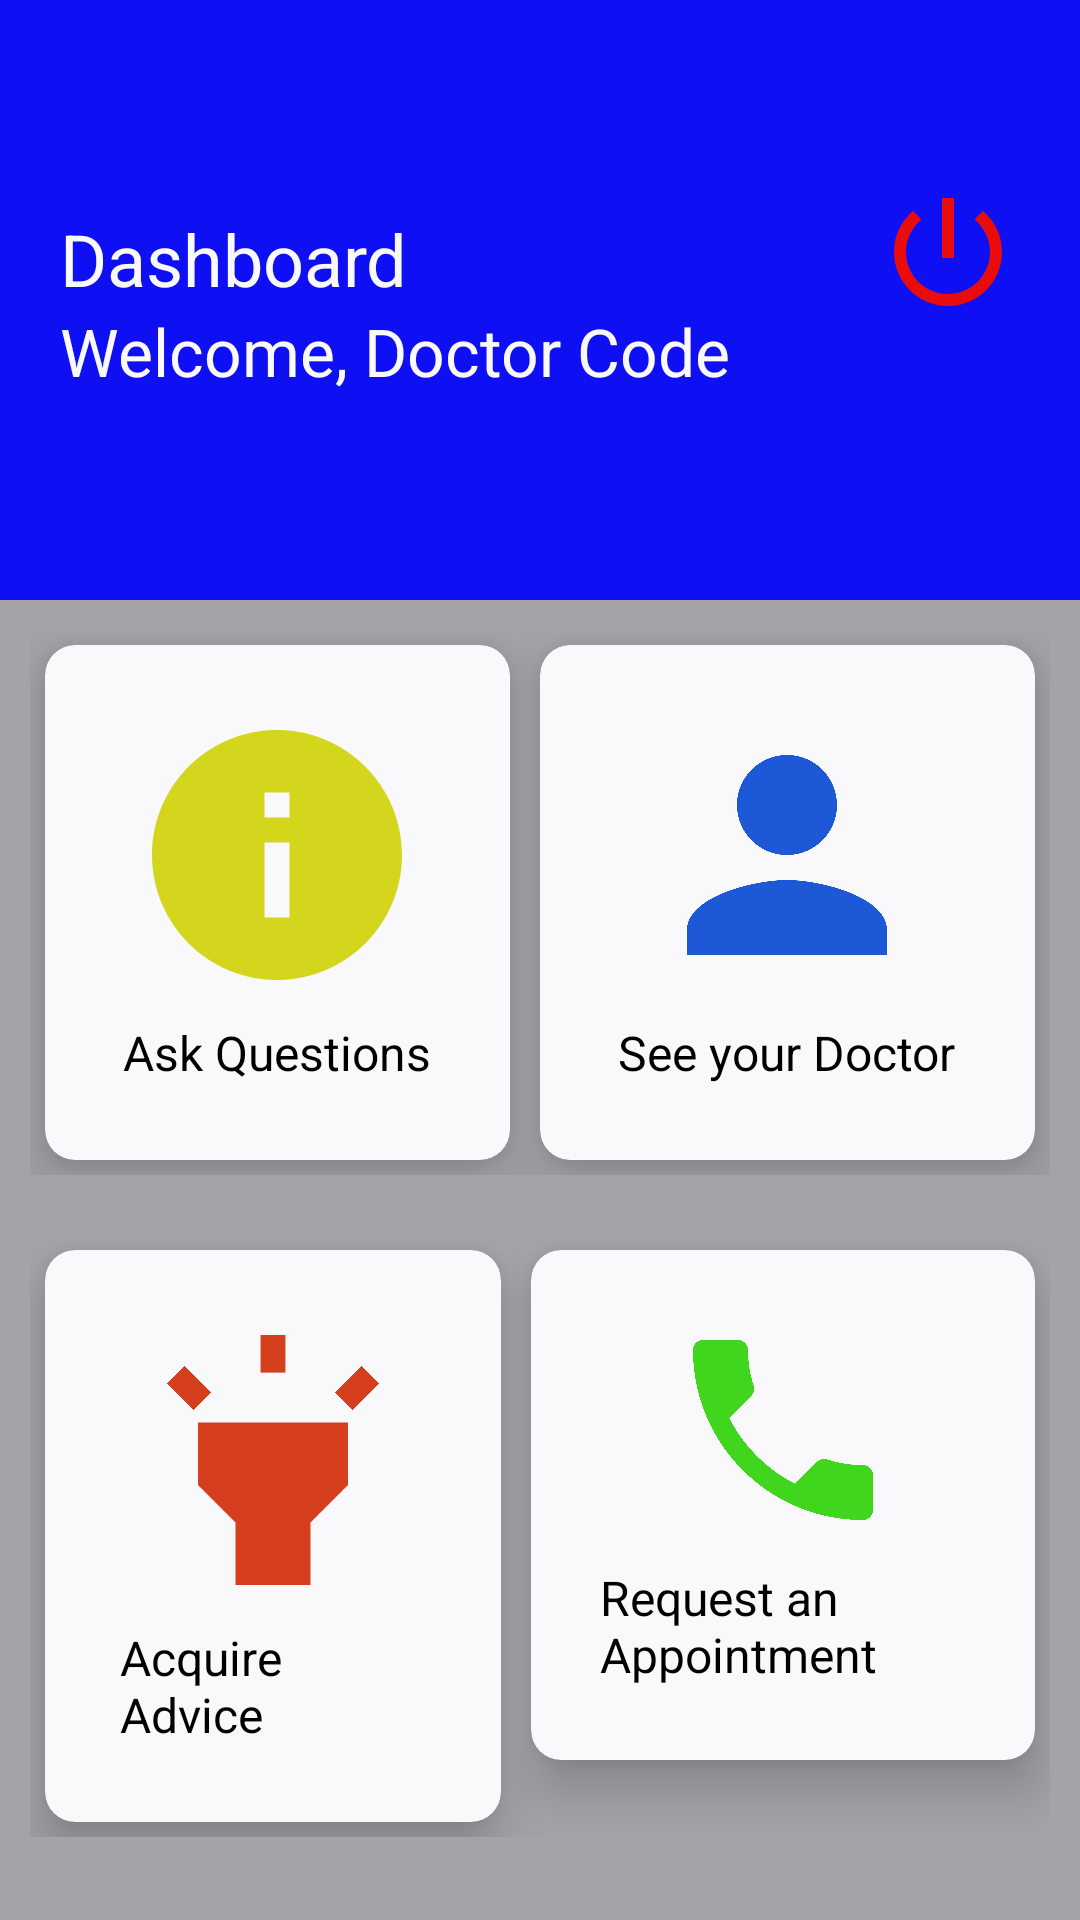

Here is an Android app screen rendered from its layout file. Give the layout XML and the strings, colors and styles it references.
<!-- AndroidManifest.xml: activity theme NoActionBar -->
<!-- res/layout/activity_main.xml -->
<?xml version="1.0" encoding="utf-8"?>
<androidx.constraintlayout.widget.ConstraintLayout xmlns:android="http://schemas.android.com/apk/res/android"
    xmlns:app="http://schemas.android.com/apk/res-auto"
    xmlns:tools="http://schemas.android.com/tools"
    android:layout_width="match_parent"
    android:layout_height="match_parent"
    android:background="@color/gray"
    tools:context=".MainActivity">

    <LinearLayout
        android:layout_width="match_parent"
        android:layout_height="match_parent"
        android:orientation="vertical"
        app:layout_constraintBottom_toBottomOf="parent"
        app:layout_constraintEnd_toEndOf="parent"
        app:layout_constraintStart_toStartOf="parent"
        app:layout_constraintTop_toTopOf="parent">

        <RelativeLayout
            android:layout_width="match_parent"
            android:layout_height="200dp"
            android:padding="20dp"
            android:background="@color/blue">
            <TextView
               android:id="@+id/dashboard"
                android:layout_width="match_parent"
                android:layout_height="wrap_content"
                android:text="@string/dashboard"
                android:layout_marginTop="50dp"
                android:textSize="24sp"
                android:textColor="@color/white"/>
            <TextView
                android:id="@+id/names"
                android:layout_width="match_parent"
                android:layout_height="wrap_content"
                android:text="@string/welcome_doctor_code"
                android:textSize="22sp"
                android:textColor="@color/white"
                android:layout_below="@+id/dashboard"/>

            <ImageView
                android:layout_width="48dp"
                android:layout_height="48dp"
                android:layout_alignParentEnd="true"
                android:layout_marginTop="40dp"
                android:clickable="true"
                android:focusable="true"
                android:onClick="Logout"
                android:src="@drawable/ic_baseline_power_settings_new_24"
                tools:ignore="SpeakableTextPresentCheck,SpeakableTextPresentCheck" />
        </RelativeLayout>
        <LinearLayout
            android:layout_width="match_parent"
            android:layout_height="wrap_content"
            android:layout_margin="10dp"
            android:orientation="horizontal">
            <androidx.cardview.widget.CardView
                android:layout_width="wrap_content"
                android:layout_height="wrap_content"
                app:cardElevation="10dp"
                android:padding="10dp"
                android:layout_weight="1"
                android:layout_margin="5dp"
                app:cardCornerRadius="10dp"
                android:backgroundTint="@color/white">
                <LinearLayout
                    android:layout_width="match_parent"
                    android:layout_height="match_parent"
                    android:orientation="vertical"
                    android:padding="10dp"
                    android:layout_margin="10dp"
                    android:layout_gravity="center"
                    android:gravity="center_horizontal">
                    <ImageView
                        android:layout_width="100dp"
                        android:layout_height="100dp"
                        android:src="@drawable/ic_baseline_info_24"/>
                <TextView
                    android:layout_width="wrap_content"
                    android:layout_height="match_parent"
                    android:text="@string/ask_questions"
                    android:layout_margin="5dp"
                    android:textSize="16sp"
                    android:textColor="@color/black"/>
                </LinearLayout>


            </androidx.cardview.widget.CardView>
            <androidx.cardview.widget.CardView
                android:layout_width="wrap_content"
                android:layout_height="wrap_content"
                app:cardElevation="10dp"
                android:padding="10dp"
                android:layout_weight="1"
                android:layout_margin="5dp"
                app:cardCornerRadius="10dp"
                android:backgroundTint="@color/white">
                <LinearLayout
                    android:layout_width="match_parent"
                    android:layout_height="match_parent"
                    android:orientation="vertical"
                    android:padding="10dp"
                    android:layout_margin="10dp"
                    android:layout_gravity="center"
                    android:gravity="center_horizontal">
                    <ImageView
                        android:layout_width="100dp"
                        android:layout_height="100dp"
                        android:src="@drawable/ic_baseline_person_24"/>
                    <TextView
                        android:layout_width="wrap_content"
                        android:layout_height="match_parent"
                        android:text="@string/see_your_doctor"
                        android:layout_margin="5dp"
                        android:textSize="16sp"
                        android:textColor="@color/black"/>
                </LinearLayout>


            </androidx.cardview.widget.CardView>
        </LinearLayout>
    <LinearLayout
        android:layout_width="match_parent"
        android:layout_height="wrap_content"
        android:layout_margin="10dp"
        android:orientation="horizontal">
        <androidx.cardview.widget.CardView
            android:layout_width="wrap_content"
            android:layout_height="wrap_content"
            app:cardElevation="10dp"
            android:padding="10dp"
            android:layout_weight="1"
            android:layout_margin="5dp"
            app:cardCornerRadius="10dp"
            android:backgroundTint="@color/white">
            <LinearLayout
                android:layout_width="match_parent"
                android:layout_height="match_parent"
                android:orientation="vertical"
                android:padding="10dp"
                android:layout_margin="10dp"
                android:layout_gravity="center"
                android:gravity="center_horizontal">
                <ImageView
                    android:layout_width="100dp"
                    android:layout_height="100dp"
                    android:src="@drawable/ic_baseline_highlight_24"/>
                <TextView
                    android:layout_width="wrap_content"
                    android:layout_height="match_parent"
                    android:text="Acquire Advice"
                    android:layout_margin="5dp"
                    android:textSize="16sp"
                    android:textColor="@color/black"/>
            </LinearLayout>


        </androidx.cardview.widget.CardView>
        <androidx.cardview.widget.CardView
            android:layout_width="wrap_content"
            android:layout_height="wrap_content"
            app:cardElevation="10dp"
            android:padding="10dp"
            android:layout_weight="1"
            android:layout_margin="5dp"
            app:cardCornerRadius="10dp"
            android:backgroundTint="@color/white">

            <LinearLayout
                android:layout_width="152dp"
                android:layout_height="150dp"
                android:layout_gravity="center"
                android:layout_margin="10dp"
                android:gravity="center_horizontal"
                android:orientation="vertical"
                android:padding="10dp">

                <ImageView
                    android:layout_width="80dp"
                    android:layout_height="80dp"
                    android:src="@drawable/ic_baseline_phone_24" />

                <TextView
                    android:layout_width="wrap_content"
                    android:layout_height="match_parent"
                    android:layout_margin="5dp"
                    android:text="Request an Appointment"
                    android:textColor="@color/black"
                    android:textSize="16sp" />
            </LinearLayout>


        </androidx.cardview.widget.CardView>
    </LinearLayout>
    </LinearLayout>
</androidx.constraintlayout.widget.ConstraintLayout>
<!-- resources referenced by this layout -->
<resources>
  <color name="black">#FF000000</color>
  <color name="blue">#0F0FF3</color>
  <color name="gray">#FFA4A4A8</color>
  <color name="white">#F9F9FB</color>
  <!-- drawable ic_baseline_highlight_24 (drawable) -->
  <vector android:height="24dp" android:tint="#D63F1D"
      android:viewportHeight="24" android:viewportWidth="24"
      android:width="24dp" xmlns:android="http://schemas.android.com/apk/res/android">
      <path android:fillColor="@android:color/white" android:pathData="M6,14l3,3v5h6v-5l3,-3V9H6V14zM11,2h2v3h-2V2zM3.5,5.88l1.41,-1.41l2.12,2.12L5.62,8L3.5,5.88zM16.96,6.59l2.12,-2.12l1.41,1.41L18.38,8L16.96,6.59z"/>
  </vector>
  <!-- drawable ic_baseline_info_24 (drawable) -->
  <vector android:height="32dp" android:tint="#D3D61D"
      android:viewportHeight="24" android:viewportWidth="24"
      android:width="32dp" xmlns:android="http://schemas.android.com/apk/res/android">
      <path android:fillColor="@android:color/white" android:pathData="M12,2C6.48,2 2,6.48 2,12s4.48,10 10,10 10,-4.48 10,-10S17.52,2 12,2zM13,17h-2v-6h2v6zM13,9h-2L11,7h2v2z"/>
  </vector>
  <!-- drawable ic_baseline_person_24 (drawable) -->
  <vector android:height="24dp" android:tint="#1D58D6"
      android:viewportHeight="24" android:viewportWidth="24"
      android:width="24dp" xmlns:android="http://schemas.android.com/apk/res/android">
      <path android:fillColor="@android:color/white" android:pathData="M12,12c2.21,0 4,-1.79 4,-4s-1.79,-4 -4,-4 -4,1.79 -4,4 1.79,4 4,4zM12,14c-2.67,0 -8,1.34 -8,4v2h16v-2c0,-2.66 -5.33,-4 -8,-4z"/>
  </vector>
  <!-- drawable ic_baseline_phone_24 (drawable) -->
  <vector android:height="24dp" android:tint="#3FD61D"
      android:viewportHeight="24" android:viewportWidth="24"
      android:width="24dp" xmlns:android="http://schemas.android.com/apk/res/android">
      <path android:fillColor="@android:color/white" android:pathData="M6.62,10.79c1.44,2.83 3.76,5.14 6.59,6.59l2.2,-2.2c0.27,-0.27 0.67,-0.36 1.02,-0.24 1.12,0.37 2.33,0.57 3.57,0.57 0.55,0 1,0.45 1,1V20c0,0.55 -0.45,1 -1,1 -9.39,0 -17,-7.61 -17,-17 0,-0.55 0.45,-1 1,-1h3.5c0.55,0 1,0.45 1,1 0,1.25 0.2,2.45 0.57,3.57 0.11,0.35 0.03,0.74 -0.25,1.02l-2.2,2.2z"/>
  </vector>
  <!-- drawable ic_baseline_power_settings_new_24 (drawable) -->
  <vector android:height="24dp" android:tint="#EA0B0B"
      android:viewportHeight="24" android:viewportWidth="24"
      android:width="24dp" xmlns:android="http://schemas.android.com/apk/res/android">
      <path android:fillColor="@android:color/white" android:pathData="M13,3h-2v10h2L13,3zM17.83,5.17l-1.42,1.42C17.99,7.86 19,9.81 19,12c0,3.87 -3.13,7 -7,7s-7,-3.13 -7,-7c0,-2.19 1.01,-4.14 2.58,-5.42L6.17,5.17C4.23,6.82 3,9.26 3,12c0,4.97 4.03,9 9,9s9,-4.03 9,-9c0,-2.74 -1.23,-5.18 -3.17,-6.83z"/>
  </vector>
  <string name="ask_questions">Ask Questions</string>
  <string name="dashboard">Dashboard</string>
  <string name="see_your_doctor">See your Doctor</string>
  <string name="welcome_doctor_code">Welcome, Doctor Code</string>
  <style name="NoActionBar" parent="Theme.MaterialComponents.DayNight.NoActionBar.Bridge">
          <item name="colorPrimary">@color/gray</item>
          <item name="colorPrimaryDark">@color/white</item>
          <item name="colorAccent">@color/blue</item>
          <item name="windowActionBar">false</item>
          <item name="windowNoTitle">true</item>
      </style>
</resources>
